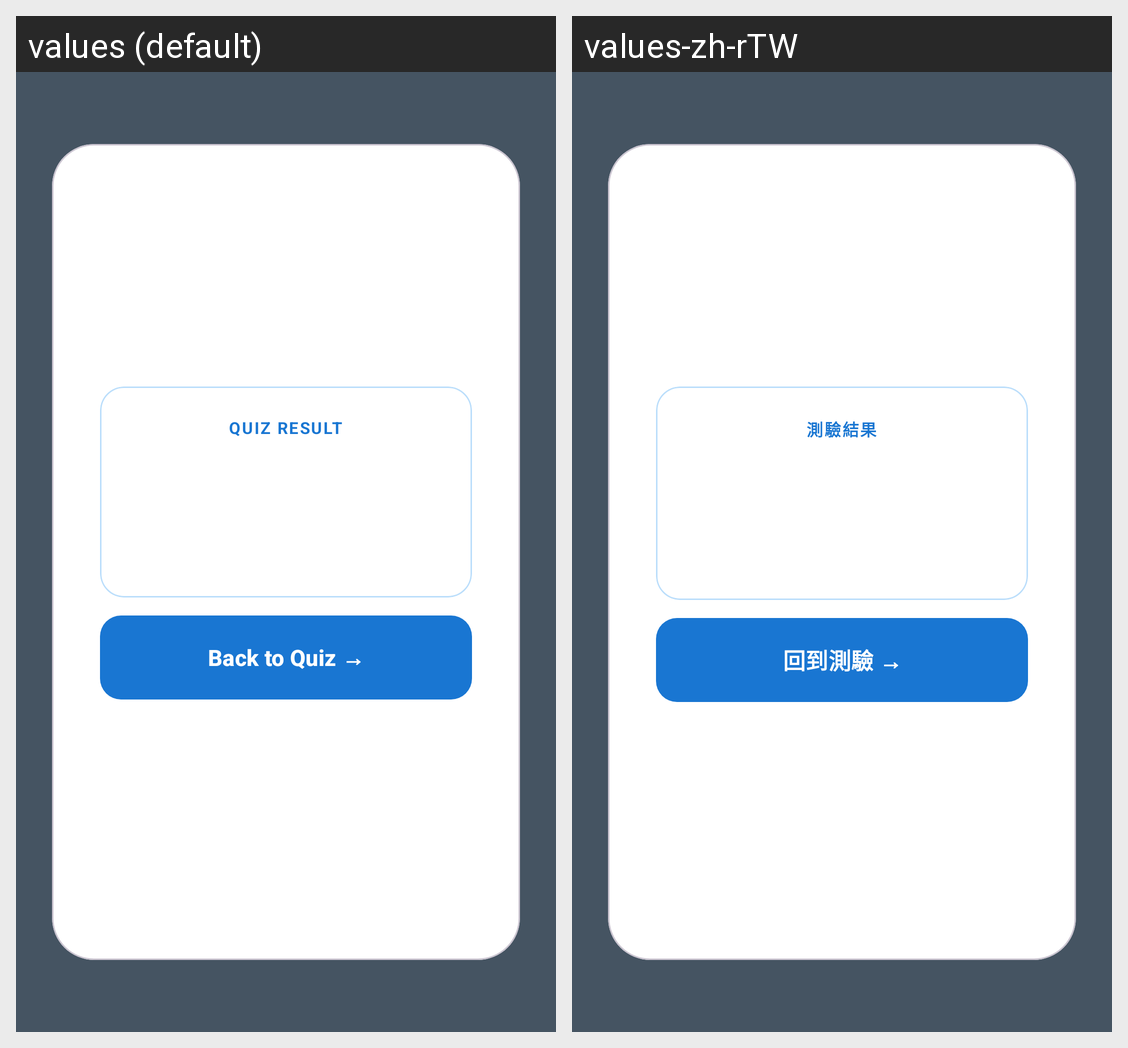

Here is an Android app screen in its default locale and in the app's own translations. Write out the translated-string differences for the strings that appear on this screen.
Android screen res/layout/fragment_quiz_result.xml rendered under 2 locales, left to right: values (default), values-zh-rTW. Device: Nexus 5 (rendered at 1080×1920; each locale shown at half size, 540×960, under a caption strip naming it); theme Theme.MemoLoop.
Strings drawn on this screen, with the default value and each locale's value (text and hints the layout hard-codes, and strings that could not be matched under every locale, appear in the picture but are not listed):

quiz_result_label
  values: QUIZ RESULT
  values-zh-rTW: 測驗結果

quiz_back_to_quiz
  values: Back to Quiz →
  values-zh-rTW: 回到測驗 →
